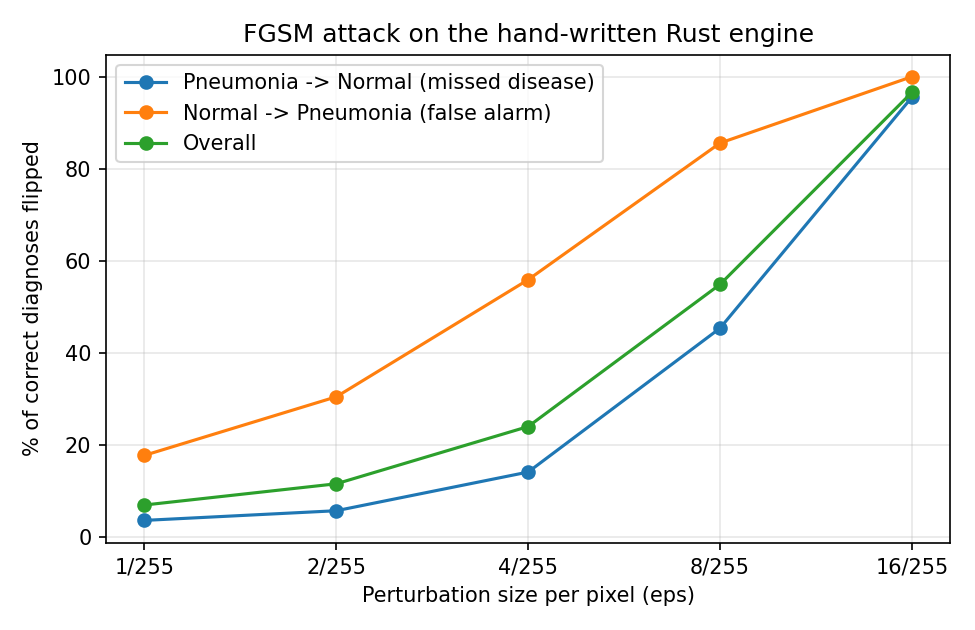

Source data for this figure (header and first rows):
eps_levels, normal_to_pneumonia, pneumonia_to_normal, overall
1, 17.8, 3.675, 7.014
2, 30.51, 5.774, 11.62
4, 55.93, 14.17, 24.05
8, 85.59, 45.41, 54.91
16, 100, 95.54, 96.59
